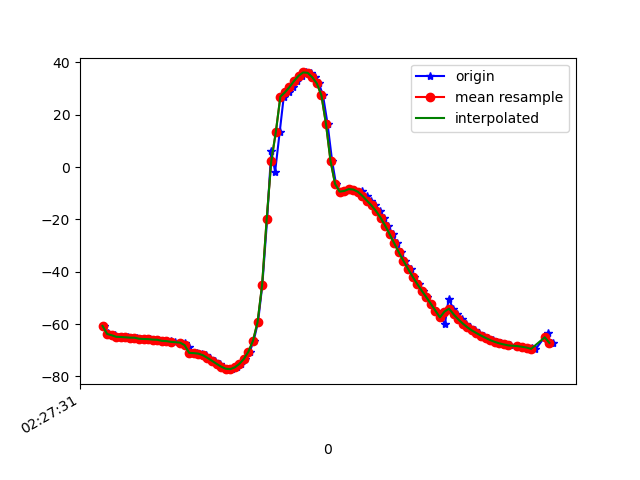

Values plotted in this chart, from the file beside it:
1617762451628, 458088266443190, -60.72854, 0.21922179, 0.13795735
1617762451643, 458088285673960, -63.36, 0.8443, -4.949
1617762451654, 458088304904730, -64.24, 1.005, -7.005
1617762451673, 458088324135500, -64.29, 0.9933, -6.956
1617762451693, 458088343366270, -64.89, 1.225, -7.839
1617762451712, 458088362597040, -64.96, 1.162, -8.061
1617762451731, 458088381827810, -65.08, 1.412, -7.79
1617762451750, 458088401058580, -65.21, 1.317, -8.476
1617762451769, 458088420289350, -65.22, 1.387, -8.346
1617762451788, 458088439520120, -65.63, 1.498, -9.442
1617762451806, 458088458750890, -65.73, 1.441, -9.712
1617762451826, 458088477981660, -65.78, 1.547, -9.375
1617762451845, 458088497212430, -65.96, 1.494, -10.14
1617762451865, 458088516443200, -66.02, 1.567, -9.874
1617762451883, 458088535673970, -66.44, 2.023, -10.2
1617762451903, 458088554904740, -66.54, 1.944, -10.37
1617762451920, 458088574135510, -66.67, 1.968, -10.04
1617762451939, 458088593366280, -66.98, 2.117, -11.12
1617762451960, 458088612597050, -67.11, 3.092, -11.64
1617762451980, 458088631827820, -67.35, 4.427, -12.15
1617762451998, 458088651058590, -68.81, 5.112, -7.487
1617762452017, 458088670289360, -71.03, 7.902, -12.53
1617762452035, 458088689520130, -71.13, 11.32, -12.66
1617762452057, 458088708750900, -71.31, 16.36, -13.02
1617762452074, 458088727981670, -71.93, 21.73, -13.5
1617762452093, 458088747212440, -72.94, 26.57, -13.78
1617762452112, 458088766443210, -74.06, 31.07, -13.93
1617762452134, 458088785673980, -75.21, 35.78, -14.13
1617762452149, 458088804904750, -76.29, 40.99, -14.52
1617762452169, 458088824135520, -77.09, 46.65, -15.21
1617762452188, 458088843366290, -77.26, 53.09, -16.73
1617762452209, 458088862597060, -76.58, 60.08, -19.54
1617762452227, 458088881827830, -75.26, 66.54, -23.12
1617762452245, 458088901058600, -73.34, 71.66, -27.09
1617762452266, 458088920289370, -70.55, 75.76, -31.85
1617762452283, 458088939520140, -66.39, 79.15, -38.02
1617762452302, 458088958750910, -59.28, 81.96, -47.05
1617762452321, 458088977981680, -45.03, 84.1, -62.88
1617762452342, 458088997212450, -19.89, 85.15, -89.15
1617762452360, 458089016443220, 6.23, 84.89, -116
1617762452377, 458089035673990, -1.805, 78.47, -109.2
1617762452397, 458089054904760, 13.28, 81.9, -126.2
1617762452415, 458089074135530, 26.92, 82.94, -140.2
1617762452437, 458089093366300, 28.56, 82.3, -140.7
1617762452454, 458089112597070, 30.57, 81.24, -141
1617762452473, 458089131827840, 32.89, 79.78, -141
1617762452493, 458089151058610, 34.89, 78.28, -139.7
1617762452514, 458089170289380, 36.16, 77.04, -136.9
1617762452533, 458089189520150, 36, 76.22, -131.9
1617762452550, 458089208750920, 34.32, 75.6, -125.1
1617762452569, 458089227981690, 31.96, 74.84, -117.4
1617762452587, 458089247212460, 27.43, 74.37, -106.7
1617762452607, 458089266443230, 16.55, 73.97, -89.39
1617762452627, 458089285674000, 2.387, 71.92, -68.63
1617762452644, 458089304904770, -6.451, 68.4, -53.27
1617762452663, 458089324135540, -9.385, 65.31, -43.82
1617762452683, 458089343366310, -9.15, 63.02, -37.93
1617762452702, 458089362597080, -8.436, 60.74, -33.47
1617762452722, 458089381827850, -8.611, 57.67, -29.06
1617762452741, 458089401058620, -9.716, 53.93, -24.6
1617762452758, 458089420289390, -9.19, 44.23, -28.38
... 43 more rows
